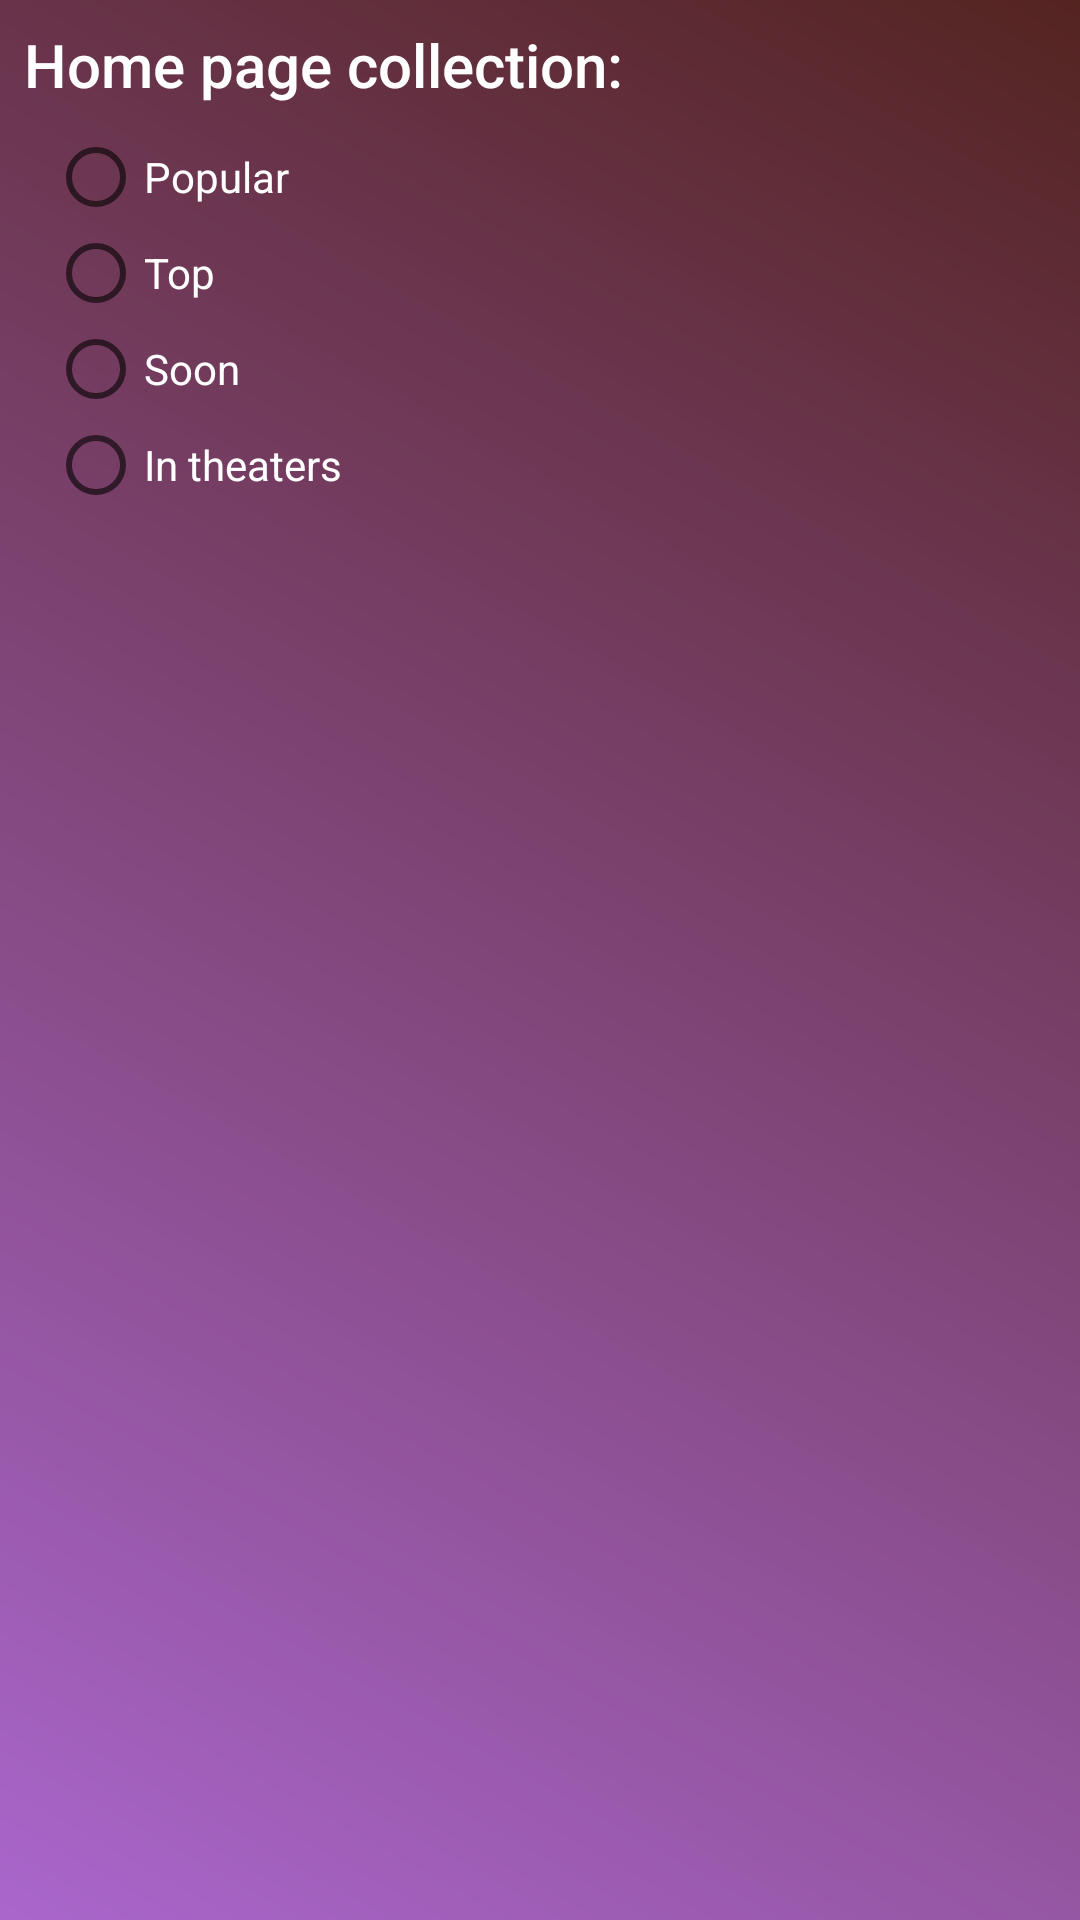

Reconstruct the res/layout file that produces this screen, plus the resources it refers to.
<!-- AndroidManifest.xml: application theme Theme.FilmSearch -->
<!-- res/layout/fragment_settings.xml -->
<?xml version="1.0" encoding="utf-8"?>
<FrameLayout xmlns:android="http://schemas.android.com/apk/res/android"
    xmlns:tools="http://schemas.android.com/tools"
    android:layout_width="match_parent"
    android:layout_height="match_parent"
    android:id="@+id/settings_fragment_root"
    android:background="@drawable/background_settings"
    tools:context=".view.fragments.SettingsFragment">

    <RadioGroup
        android:id="@+id/radio_group"
        android:layout_width="match_parent"
        android:layout_height="wrap_content"
        android:orientation="vertical"
        tools:ignore="UselessParent">
        <TextView
            android:layout_width="match_parent"
            android:layout_height="wrap_content"
            android:textAppearance="@style/TextAppearance.AppCompat.Title"
            android:textColor="@android:color/white"
            android:layout_margin="8dp"
            android:text="@string/radio_group_header"/>

        <RadioButton
            android:id="@+id/radio_popular"
            android:layout_width="match_parent"
            android:layout_height="wrap_content"
            android:layout_marginLeft="16dp"
            android:layout_marginRight="16dp"
            android:textColor="@android:color/white"
            android:text="@string/radio_button_popular"/>
        <RadioButton
            android:id="@+id/radio_top_rated"
            android:layout_width="match_parent"
            android:layout_height="wrap_content"
            android:layout_marginLeft="16dp"
            android:layout_marginRight="16dp"
            android:textColor="@android:color/white"
            android:text="@string/radio_button_top_rated"/>
        <RadioButton
            android:id="@+id/radio_upcoming"
            android:layout_width="match_parent"
            android:layout_height="wrap_content"
            android:layout_marginLeft="16dp"
            android:layout_marginRight="16dp"
            android:textColor="@android:color/white"
            android:text="@string/radio_button_upcoming"/>
        <RadioButton
            android:id="@+id/radio_now_playing"
            android:layout_width="match_parent"
            android:layout_height="wrap_content"
            android:layout_marginLeft="16dp"
            android:layout_marginRight="16dp"
            android:textColor="@android:color/white"
            android:text="@string/radio_button_playing"/>
    </RadioGroup>
</FrameLayout>
<!-- resources referenced by this layout -->
<resources>
  <!-- drawable background_settings (drawable) -->
  <?xml version="1.0" encoding="utf-8"?>
  <shape xmlns:android="http://schemas.android.com/apk/res/android">
     <gradient android:startColor="@android:color/holo_purple"
         android:endColor="#542421"
         android:angle="45"/>
  </shape>
  <string name="radio_button_playing">In theaters</string>
  <string name="radio_button_popular">Popular</string>
  <string name="radio_button_top_rated">Top</string>
  <string name="radio_button_upcoming">Soon</string>
  <string name="radio_group_header">Home page collection:</string>
  <style name="Theme.FilmSearch" parent="Theme.AppCompat.DayNight.NoActionBar">
          
          <item name="colorPrimary">@color/purple_500</item>
          <item name="colorPrimaryVariant">@color/purple_700</item>
          <item name="colorPrimaryDark">@android:color/black</item>
          <item name="colorOnPrimary">@color/white</item>
          
          <item name="colorSecondary">@color/teal_200</item>
          <item name="colorSecondaryVariant">@color/teal_700</item>
          <item name="colorOnSecondary">@color/black</item>
          
          <item name="android:statusBarColor" tools:targetApi="l">?attr/colorPrimaryDark</item>
          
  
          
      </style>
  <!-- not gathered from this repository: default colours our renderer supplied (Android Studio template values) -->
  <color name="purple_500">#FF6200EE</color>
  <color name="purple_700">#FF3700B3</color>
  <color name="teal_200">#FF03DAC5</color>
  <color name="teal_700">#FF018786</color>
  <color name="black">#FF000000</color>
  <color name="white">#FFFFFFFF</color>
</resources>
